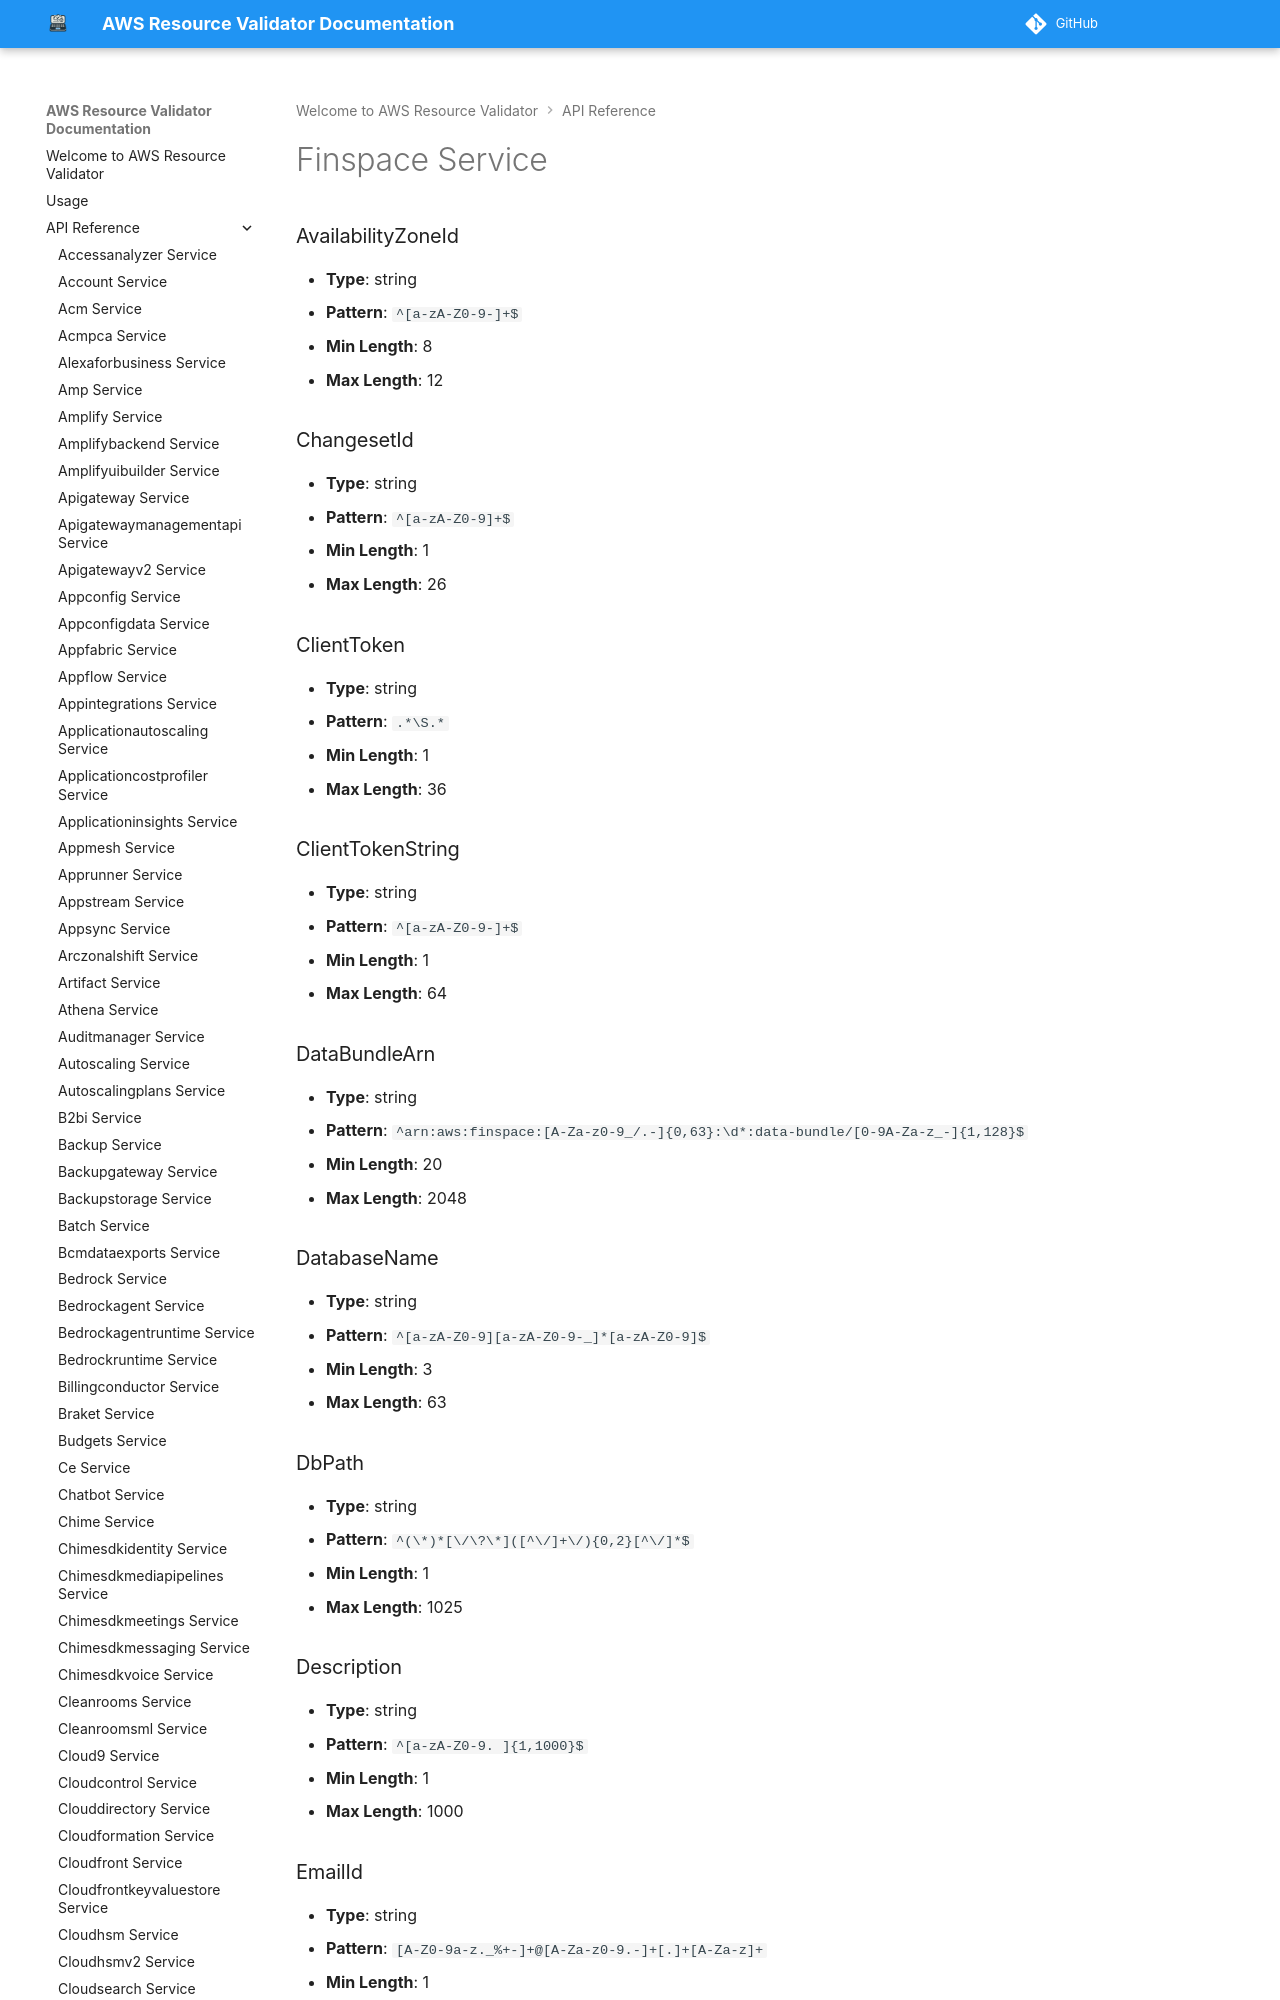

repository: CoreOxide/aws_resource_validator · page: api/finspace/index.html · generator: mkdocs

# Finspace Service

### AvailabilityZoneId
- **Type**: string
- **Pattern**: `^[a-zA-Z0-9-]+$`
- **Min Length**: 8
- **Max Length**: 12

### ChangesetId
- **Type**: string
- **Pattern**: `^[a-zA-Z0-9]+$`
- **Min Length**: 1
- **Max Length**: 26

### ClientToken
- **Type**: string
- **Pattern**: `.*\S.*`
- **Min Length**: 1
- **Max Length**: 36

### ClientTokenString
- **Type**: string
- **Pattern**: `^[a-zA-Z0-9-]+$`
- **Min Length**: 1
- **Max Length**: 64

### DataBundleArn
- **Type**: string
- **Pattern**: `^arn:aws:finspace:[A-Za-z0-9_/.-]{0,63}:\d*:data-bundle/[0-9A-Za-z_-]{1,128}$`
- **Min Length**: 20
- **Max Length**: 2048

### DatabaseName
- **Type**: string
- **Pattern**: `^[a-zA-Z0-9][a-zA-Z0-9-_]*[a-zA-Z0-9]$`
- **Min Length**: 3
- **Max Length**: 63

### DbPath
- **Type**: string
- **Pattern**: `^(\*)*[\/\?\*]([^\/]+\/){0,2}[^\/]*$`
- **Min Length**: 1
- **Max Length**: 1025

### Description
- **Type**: string
- **Pattern**: `^[a-zA-Z0-9. ]{1,1000}$`
- **Min Length**: 1
- **Max Length**: 1000

### EmailId
- **Type**: string
- **Pattern**: `[A-Z0-9a-z._%+-]+@[A-Za-z0-9.-]+[.]+[A-Za-z]+`
- **Min Length**: 1
- **Max Length**: 128
